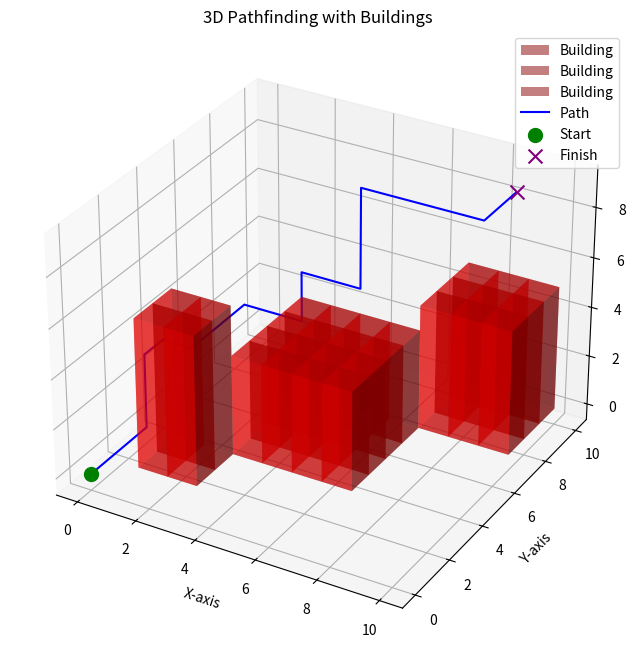

This chart was generated by the following Python code:
import numpy as np
import random
import seaborn as sns
import matplotlib.pyplot as plt

# Parameters
grid_size = 10
start = (0, 0, 0)
finish = (9, 9, 9)
actions = ['up', 'down', 'left', 'right', 'up_z', 'down_z']
num_episodes = 3000
max_steps_per_episode = 300
learning_rate = 0.1
discount_rate = 0.99
exploration_rate = 1.0
max_exploration_rate = 1.0
min_exploration_rate = 0.01
exploration_decay_rate = 0.01

# Define the 3D grid
grid = np.zeros((grid_size, grid_size, grid_size))

# Define buildings with varying heights
buildings = [
    {"base": [(3, 3), (6, 6)], "height": 4},  # Building 1
    {"base": [(1, 1), (2, 2)], "height": 6},  # Building 2
    {"base": [(7, 7), (9, 9)], "height": 5},  # Building 3
]

# Mark buildings in the grid
for building in buildings:
    x_min, y_min = building["base"][0]
    x_max, y_max = building["base"][1]
    height = building["height"]
    for x in range(x_min, x_max + 1):
        for y in range(y_min, y_max + 1):
            for z in range(height):
                grid[x, y, z] = -1  # Mark as obstacle

# Initialize Q-table
q_table = np.zeros((grid_size, grid_size, grid_size, len(actions)))

# Helper functions
def is_valid_position(position):
    """Check if a position is valid (inside the grid and not an obstacle)."""
    return (
        0 <= position[0] < grid_size
        and 0 <= position[1] < grid_size
        and 0 <= position[2] < grid_size
        and grid[position[0], position[1], position[2]] != -1
    )

def get_next_position(position, action):
    """Get the next position based on the current position and action."""
    if action == 'up':
        next_position = (position[0] - 1, position[1], position[2])
    elif action == 'down':
        next_position = (position[0] + 1, position[1], position[2])
    elif action == 'left':
        next_position = (position[0], position[1] - 1, position[2])
    elif action == 'right':
        next_position = (position[0], position[1] + 1, position[2])
    elif action == 'up_z':
        next_position = (position[0], position[1], position[2] + 1)
    elif action == 'down_z':
        next_position = (position[0], position[1], position[2] - 1)
    return next_position if is_valid_position(next_position) else position

# Training
for episode in range(num_episodes):
    state = start
    for step in range(max_steps_per_episode):
        # Exploration vs. exploitation
        if random.uniform(0, 1) < exploration_rate:
            action_index = random.randint(0, len(actions) - 1)  # Explore
        else:
            action_index = np.argmax(q_table[state[0], state[1], state[2], :])  # Exploit
        
        action = actions[action_index]
        next_state = get_next_position(state, action)
        
        # Reward system
        if next_state == finish:
            reward = 100  # High reward for reaching the goal
        elif grid[next_state[0], next_state[1], next_state[2]] == -1:
            reward = -100  # Penalty for hitting buildings
        else:
            reward = -1  # Penalize each step to encourage shorter paths
        
        # Update Q-value
        q_table[state[0], state[1], state[2], action_index] = q_table[state[0], state[1], state[2], action_index] + \
            learning_rate * (reward + discount_rate * np.max(q_table[next_state[0], next_state[1], next_state[2], :]) - \
                             q_table[state[0], state[1], state[2], action_index])
        
        state = next_state
        
        if state == finish:
            break

    # Decay exploration rate
    exploration_rate = min_exploration_rate + \
        (max_exploration_rate - min_exploration_rate) * np.exp(-exploration_decay_rate * episode)

# Test the learned policy
state = start
path = [state]
while state != finish:
    action_index = np.argmax(q_table[state[0], state[1], state[2], :])
    action = actions[action_index]
    state = get_next_position(state, action)
    path.append(state)

# Visualization using matplotlib
fig = plt.figure(figsize=(10, 8))
ax = fig.add_subplot(111, projection='3d')

# Plot buildings
for building in buildings:
    x_min, y_min = building["base"][0]
    x_max, y_max = building["base"][1]
    height = building["height"]
    for x in range(x_min, x_max + 1):
        for y in range(y_min, y_max + 1):
            ax.bar3d(x, y, 0, 1, 1, height, color='red', alpha=0.5, label='Building' if (x, y) == (x_min, y_min) else "")

# Plot the path
path_x, path_y, path_z = zip(*path)
ax.plot(path_x, path_y, path_z, c='blue', label='Path')

# Plot start and finish
ax.scatter(*start, c='green', marker='o', s=100, label='Start')
ax.scatter(*finish, c='purple', marker='x', s=100, label='Finish')

# Labels and legend
ax.set_title("3D Pathfinding with Buildings")
ax.set_xlabel("X-axis")
ax.set_ylabel("Y-axis")
ax.set_zlabel("Z-axis")
ax.legend()
plt.show()

# Print the optimized path
print("Shortest Path Taken by the Agent:", path)
